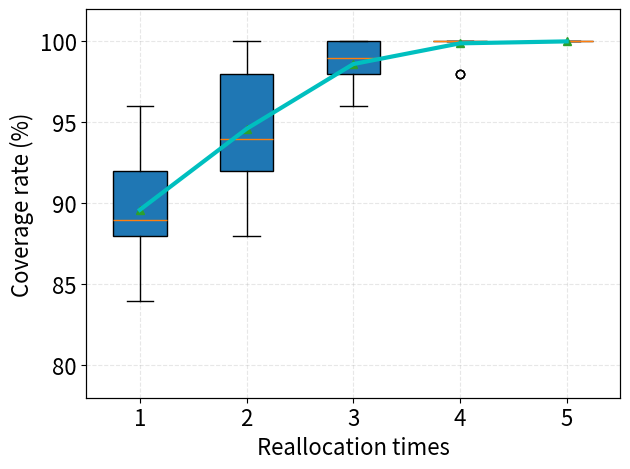

Reproduce this figure in Python.
import numpy as np
import pandas as pd
import matplotlib.pyplot as plt

fontsize = 16
data = [[88, 88, 86, 88, 90, 92, 96, 92, 84, 92],
        [92, 98, 96, 98, 98, 92, 92, 92, 88, 100],
        [100, 96, 98, 98, 96, 100, 100, 100, 100, 98],
        [100, 100, 100, 98, 100, 100, 100, 100, 100, 100,
         100, 100, 100, 98, 100, 100, 100, 100, 100, 100,
         100, 100, 100, 98, 100, 100, 100, 100, 100, 100,
         100, 100, 100, 100, 100, 100, 100, 100, 100, 100,
         100, 100, 100, 100, 100, 100, 100, 100, 100, 100],
        [100, 100, 100, 100, 100, 100, 100, 100, 100, 100,
         100, 100, 100, 100, 100, 100, 100, 100, 100, 100,
         100, 100, 100, 100, 100, 100, 100, 100, 100, 100,
         100, 100, 100, 100, 100, 100, 100, 100, 100, 100,
         100, 100, 100, 100, 100, 100, 100, 100, 100, 100]]
labels = [1, 2, 3, 4, 5]
ax2x = [1, 2, 3, 4, 5]
ave = [np.average(a) for a in data]
print(ave)

fig = plt.figure()
ax = fig.add_subplot(111)
ax.boxplot(data, labels=labels, showmeans=True, patch_artist=True)
ax.grid(linestyle="--", alpha=0.3)
ax.set_xlabel("Reallocation times", size=fontsize)
ax.set_ylabel("Coverage rate (%)", size=fontsize)
ax.set_ylim(78, 102)
ax.tick_params(axis='both', which='major', labelsize=fontsize)

ax2 = ax.twinx()
ax2.plot(ax2x, ave, color="c", linewidth=3)
ax2.set_ylim(78, 102)
ax2.axes.yaxis.set_visible(False)       # hide y axis, open when plot average
ax2.tick_params(axis='both', which='major', labelsize=fontsize)

plt.tight_layout()
plt.savefig("33.png", dpi=1200)
plt.show()
